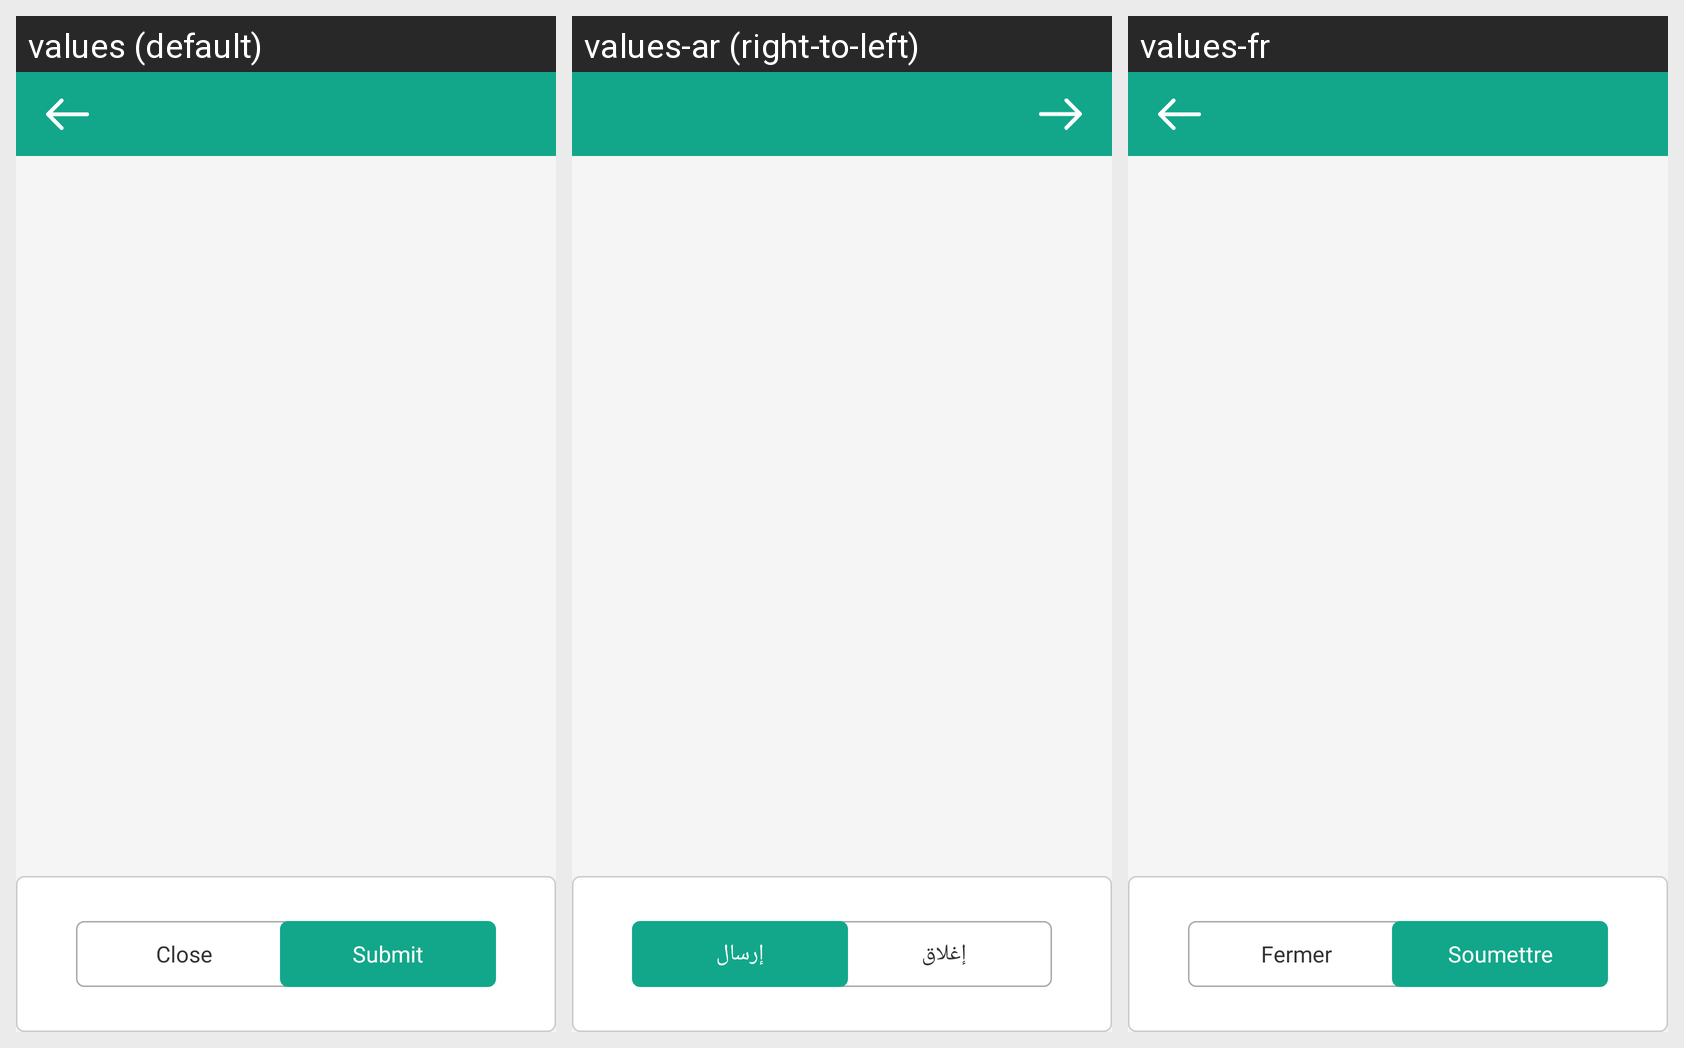

For this localized Android screen grid, give each drawn string resource with its value in every locale shown.
Android screen res/layout/fragment_linkedsearchresult.xml rendered under 3 locales, left to right: values (default), values-ar (right-to-left), values-fr. Device: Nexus 5 (rendered at 1080×1920; each locale shown at half size, 540×960, under a caption strip naming it); theme AppTheme.
Strings drawn on this screen, with the default value and each locale's value (text and hints the layout hard-codes, and strings that could not be matched under every locale, appear in the picture but are not listed):

close
  values: Close
  values-ar: إغلاق
  values-fr: Fermer

submit
  values: Submit
  values-ar: إرسال
  values-fr: Soumettre
